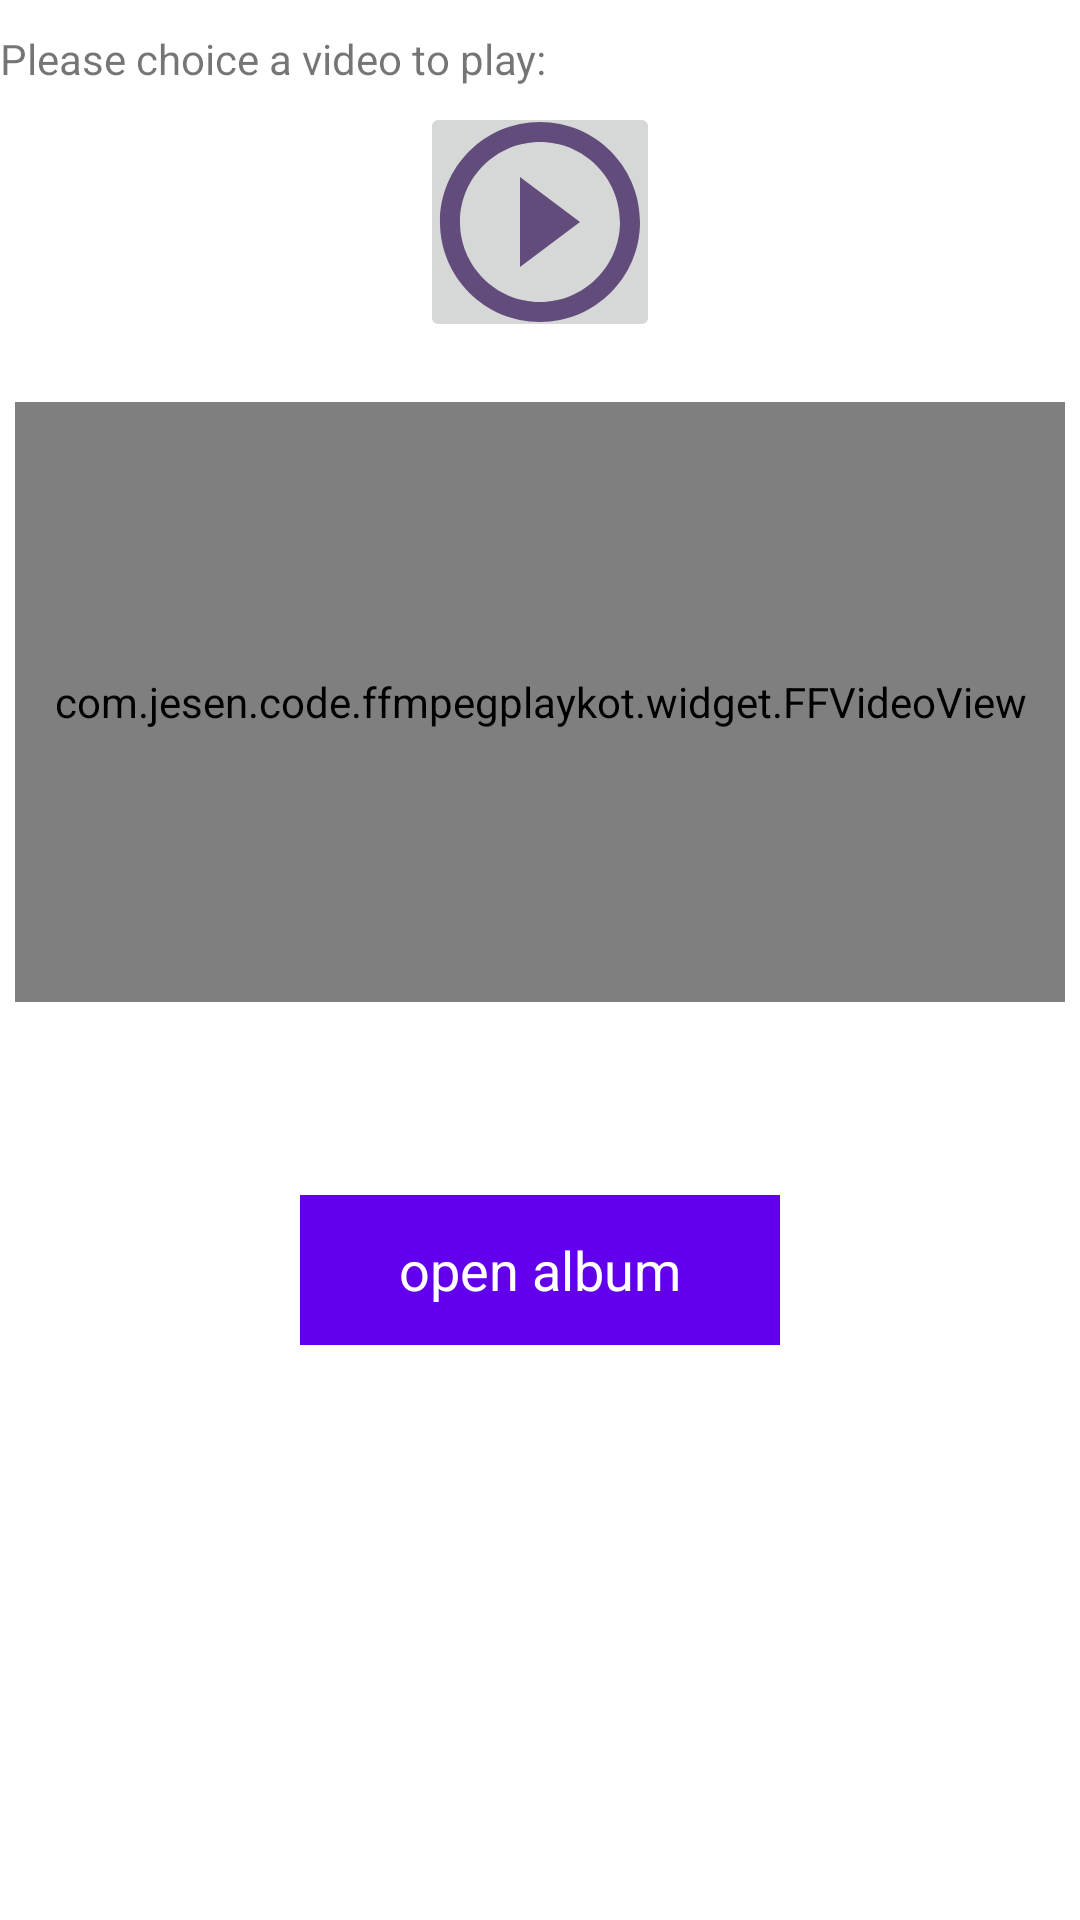

Write the Android layout XML for this screen, with the resource values it uses.
<!-- AndroidManifest.xml: application theme Theme.FfmpegPlayKot -->
<!-- res/layout/activity_main.xml -->
<?xml version="1.0" encoding="utf-8"?>
<RelativeLayout xmlns:android="http://schemas.android.com/apk/res/android"
    xmlns:app="http://schemas.android.com/apk/res-auto"
    xmlns:tools="http://schemas.android.com/tools"
    android:layout_width="match_parent"
    android:layout_height="match_parent"
    tools:context=".MainActivity">

    <TextView
        android:id="@+id/title"
        android:paddingTop="10dp"
        android:layout_width="wrap_content"
        android:layout_height="wrap_content"
        android:text="Please choice a video to play:"/>
    <ImageButton
        android:id="@+id/choice_play"
        android:src="@drawable/play_circle"
        android:layout_width="80dp"
        android:layout_height="80dp"
        android:layout_centerHorizontal="true"
        android:gravity="center"
        android:layout_below="@id/title"
        android:layout_marginTop="5dp" />

    <com.jesen.code.ffmpegplaykot.widget.FFVideoView
        android:id="@+id/videoView"
        android:layout_width="match_parent"
        android:layout_height="200dp"
        android:layout_marginLeft="5dp"
        android:layout_marginRight="5dp"
        android:layout_below="@+id/choice_play"
        android:layout_marginTop="20dp" />

    <TextView
        android:id="@+id/sample_text"
        android:layout_width="match_parent"
        android:layout_height="wrap_content"
        android:layout_below="@id/videoView"
        android:paddingTop="20dp"
        android:textSize="18sp" />

    <TextView
        android:id="@+id/open_album"
        android:layout_marginTop="20dp"
        android:layout_width="160dp"
        android:layout_height="50dp"
        android:background="@color/purple_500"
        android:layout_centerHorizontal="true"
        android:gravity="center"
        android:text="open album"
        android:textSize="18sp"
        android:layout_below="@id/sample_text"
        android:textColor="#ffffff"/>
</RelativeLayout>
<!-- resources referenced by this layout -->
<resources>
  <!-- drawable play_circle (drawable-xhdpi) -->
  <vector android:alpha="0.92" android:height="80dp"
      android:tint="#563F73" android:viewportHeight="24"
      android:viewportWidth="24" android:width="80dp" xmlns:android="http://schemas.android.com/apk/res/android">
      <path android:fillColor="@android:color/white" android:pathData="M10,16.5l6,-4.5 -6,-4.5v9zM12,2C6.48,2 2,6.48 2,12s4.48,10 10,10 10,-4.48 10,-10S17.52,2 12,2zM12,20c-4.41,0 -8,-3.59 -8,-8s3.59,-8 8,-8 8,3.59 8,8 -3.59,8 -8,8z"/>
  </vector>
  <style name="Theme.FfmpegPlayKot" parent="Theme.MaterialComponents.DayNight.DarkActionBar">
          
          <item name="colorPrimary">@color/purple_500</item>
          <item name="colorPrimaryVariant">@color/purple_700</item>
          <item name="colorOnPrimary">@color/white</item>
          
          <item name="colorSecondary">@color/teal_200</item>
          <item name="colorSecondaryVariant">@color/teal_700</item>
          <item name="colorOnSecondary">@color/black</item>
          
          <item name="android:statusBarColor" tools:targetApi="l">?attr/colorPrimaryVariant</item>
          
      </style>
  <!-- not gathered from this repository: default colours our renderer supplied (Android Studio template values) -->
  <color name="purple_500">#FF6200EE</color>
  <color name="purple_700">#FF3700B3</color>
  <color name="teal_200">#FF03DAC5</color>
  <color name="teal_700">#FF018786</color>
  <color name="black">#FF000000</color>
  <color name="white">#FFFFFFFF</color>
</resources>
